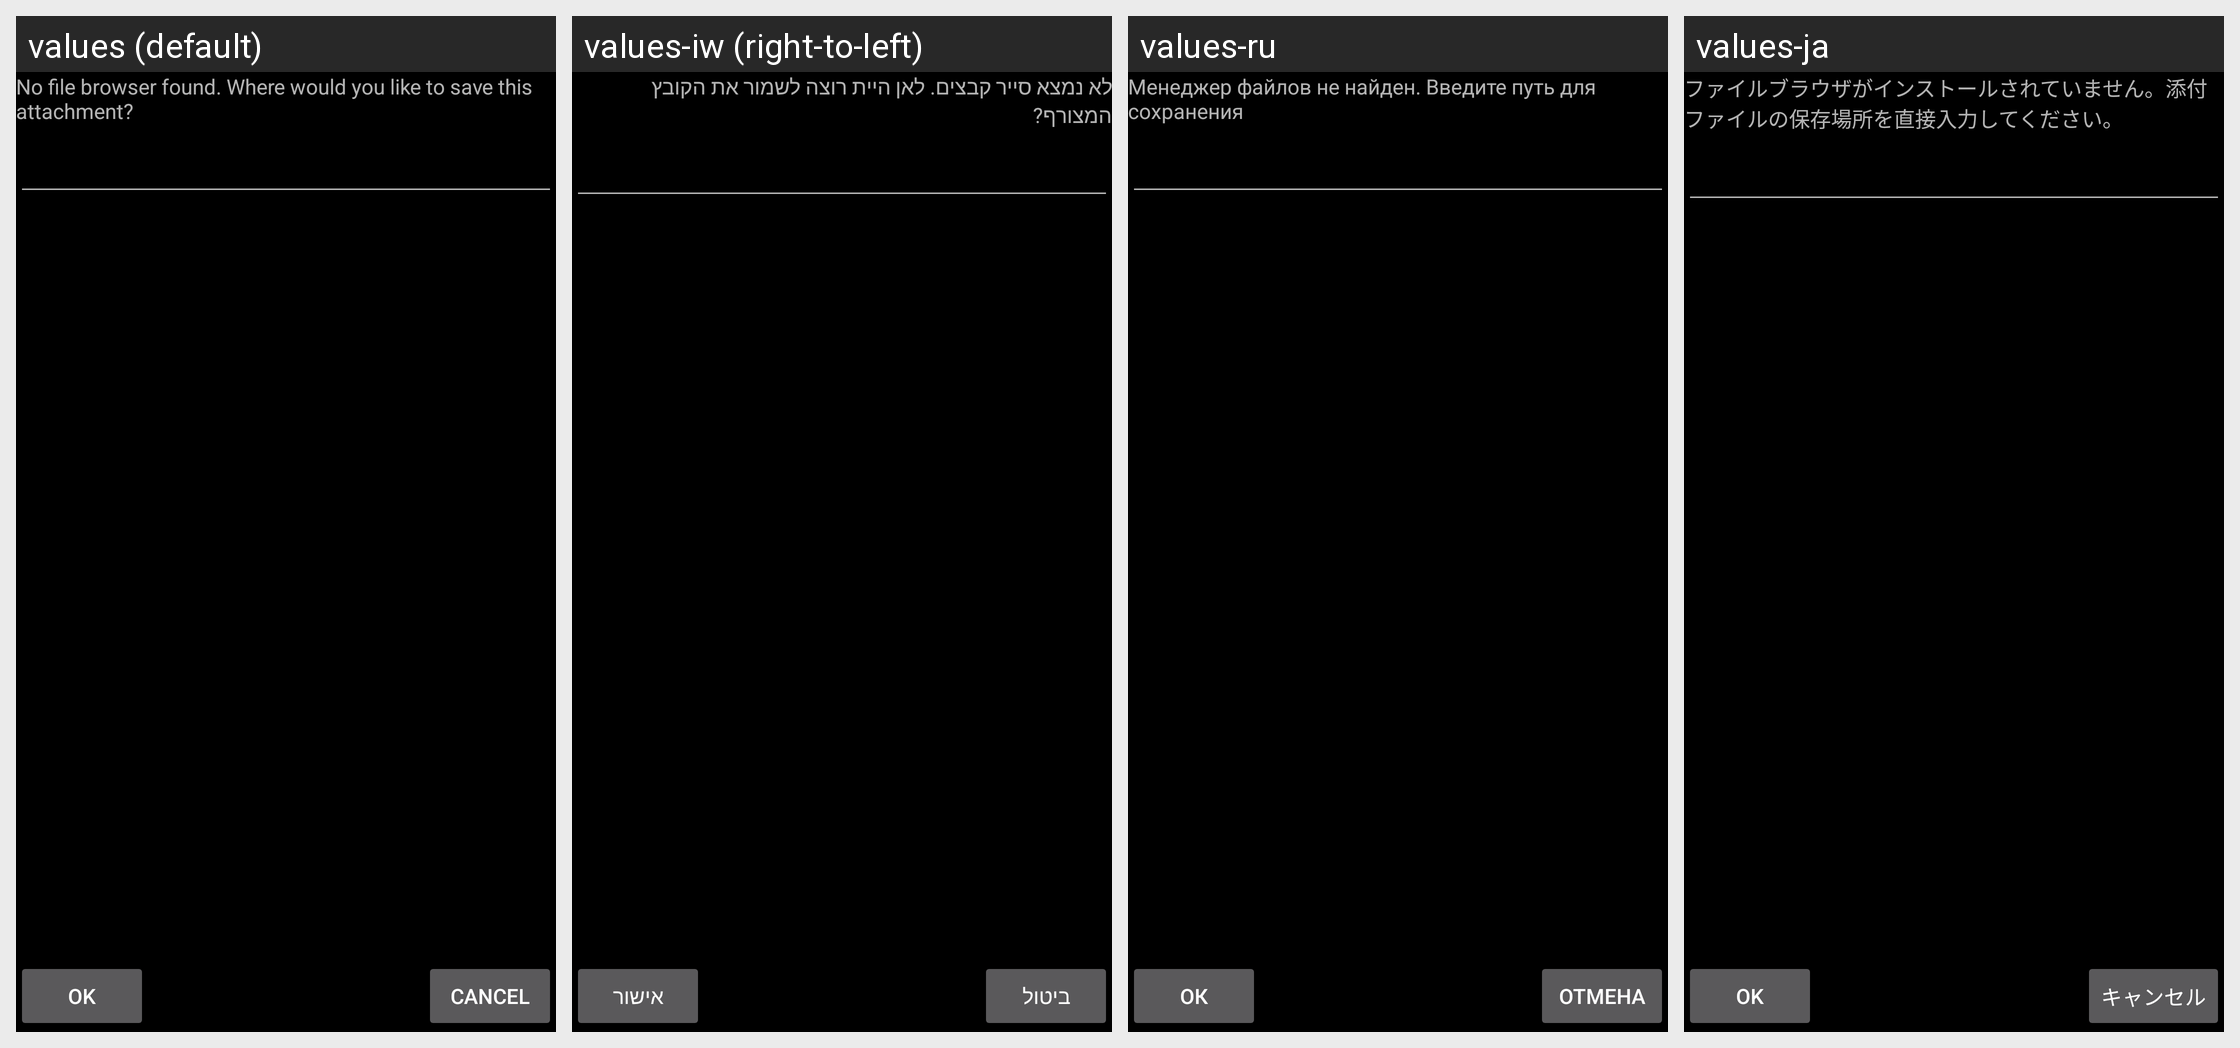

This grid shows one Android layout under several languages. Give, for every string resource on the screen, its name, the default text and each shown locale's text.
Android screen res/layout/pick_directory.xml rendered under 4 locales, left to right: values (default), values-iw (right-to-left), values-ru, values-ja. Device: Nexus 5 (rendered at 1080×1920; each locale shown at half size, 540×960, under a caption strip naming it); theme Theme.K9.Startup.
Other locales in the repository, not shown: values-ca, values-cs, values-da, values-de, values-el, values-es, values-fi, values-fr, values-gl, values-hu, values-it, values-ko, values-lt, values-nl, values-pl, values-pt-rBR, values-sk, values-sv, values-tr, values-uk, values-zh-rCN, values-zh-rTW.
Strings drawn on this screen, with the default value and each locale's value (text and hints the layout hard-codes, and strings that could not be matched under every locale, appear in the picture but are not listed):

attachment_save_desc
  values: No file browser found. Where would you like to save this attachment?
  values-iw: לא נמצא סייר קבצים. לאן היית רוצה לשמור את הקובץ המצורף?
  values-ru: Менеджер файлов не найден. Введите путь для сохранения
  values-ja: ファイルブラウザがインストールされていません。添付ファイルの保存場所を直接入力してください。

okay_action
  values: OK
  values-iw: אישור
  values-ru: ОК
  values-ja: OK

cancel_action
  values: Cancel
  values-iw: ביטול
  values-ru: Отмена
  values-ja: キャンセル
